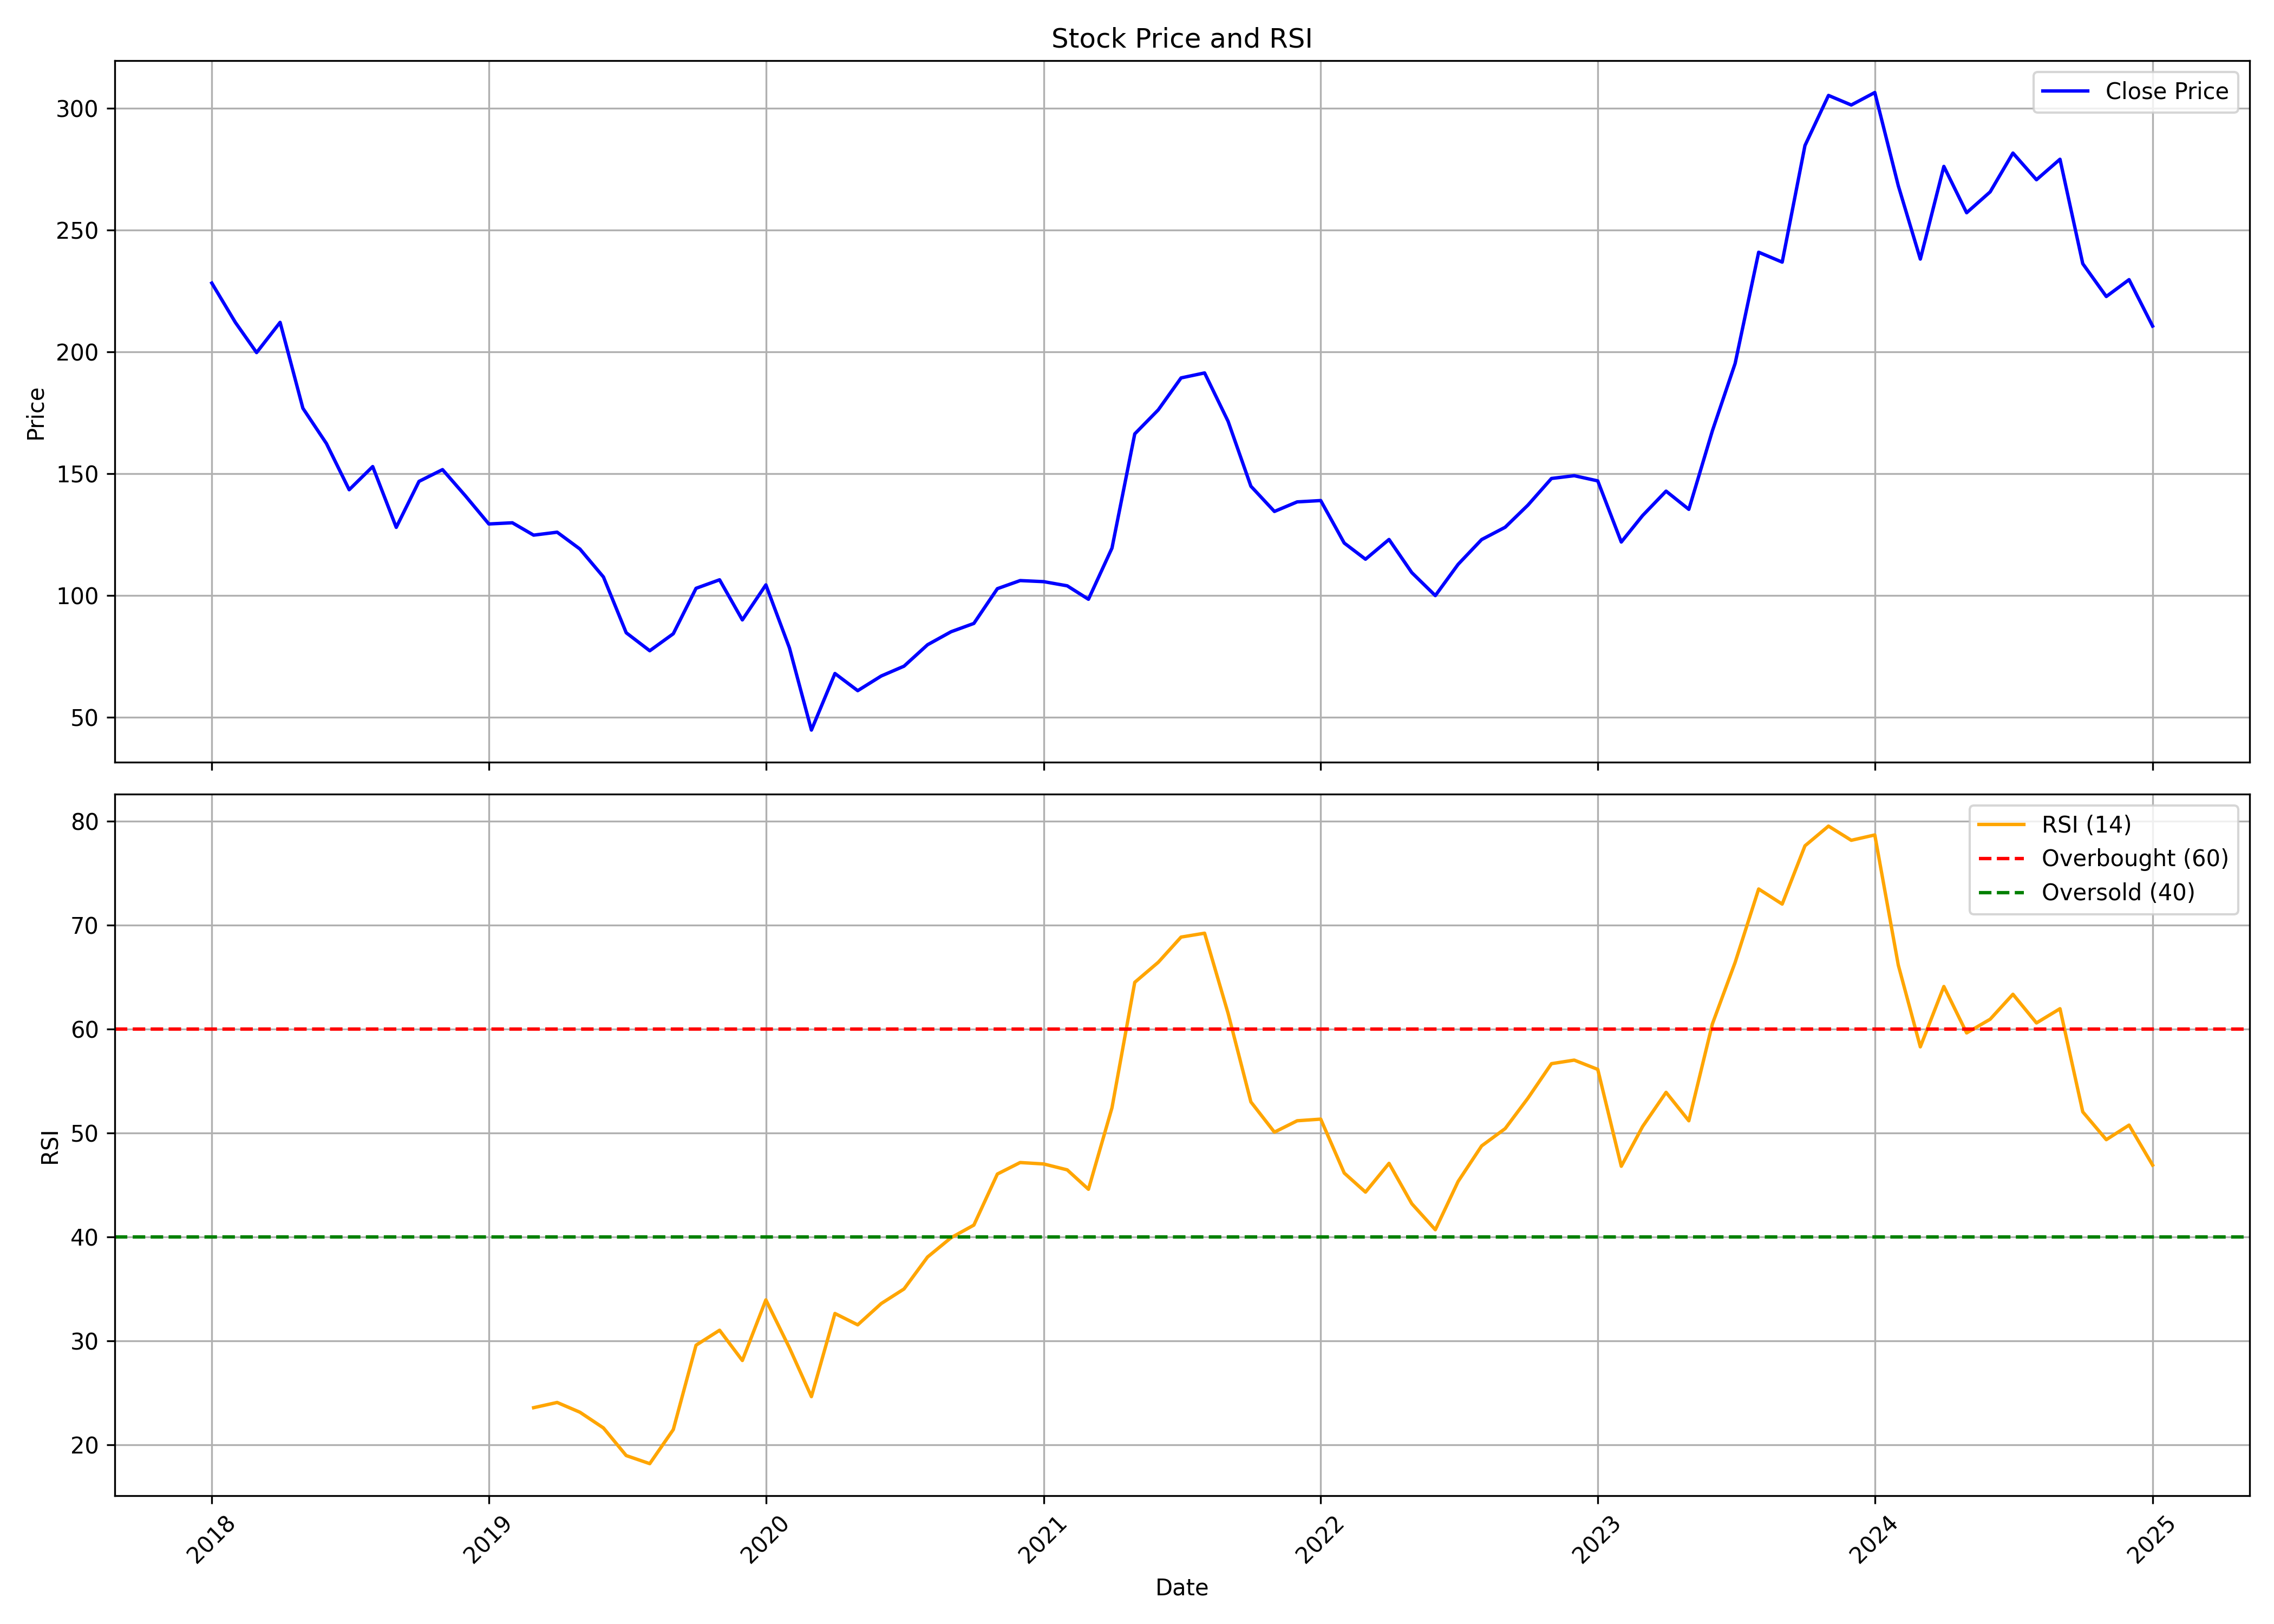

The data file committed next to this chart (first rows):
, Unnamed: 0.1, Unnamed: 0, date, symbol, open, high, low, close, volume, rsi
0, 0, 0, 2018-01-01, SHALBY, 209.5, 264.9, 209.5, 228.2, 22039770, 
1, 1, 1, 2018-02-01, SHALBY, 228.8, 236.4, 211.4, 212.1, 4370995, 
2, 2, 2, 2018-03-01, SHALBY, 211.4, 221.7, 183.4, 199.7, 5113096, 
3, 3, 3, 2018-04-01, SHALBY, 200.9, 224, 200.3, 212.1, 3593954, 
4, 4, 4, 2018-05-01, SHALBY, 212.1, 214.7, 176.3, 176.9, 1913618, 
5, 5, 5, 2018-06-01, SHALBY, 176.7, 180.3, 155.2, 162.4, 1609599, 
6, 6, 6, 2018-07-01, SHALBY, 162.4, 164.5, 139, 143.4, 1338307, 
7, 7, 7, 2018-08-01, SHALBY, 144, 165.5, 133.3, 153, 3199288, 
8, 8, 8, 2018-09-01, SHALBY, 153, 171.5, 126, 128, 1560065, 
9, 9, 9, 2018-10-01, SHALBY, 126, 155.4, 125.5, 146.9, 912954, 
10, 10, 10, 2018-11-01, SHALBY, 147.9, 159.8, 145.4, 151.7, 490579, 
11, 11, 11, 2018-12-01, SHALBY, 145.9, 152.8, 131.1, 141, 557734, 
12, 12, 12, 2019-01-01, SHALBY, 139.7, 143.9, 128, 129.4, 365332, 
13, 13, 13, 2019-02-01, SHALBY, 130.2, 133.9, 123.2, 129.9, 309011, 
14, 14, 14, 2019-03-01, SHALBY, 131.8, 142.5, 122.3, 124.8, 950361, 23.56
15, 15, 15, 2019-04-01, SHALBY, 125.5, 143, 124.5, 126, 655633, 24.07
16, 16, 16, 2019-05-01, SHALBY, 126, 129.3, 118.7, 119.1, 415710, 23.13
17, 17, 17, 2019-06-01, SHALBY, 120.5, 122.4, 104.3, 107.6, 501278, 21.61
18, 18, 18, 2019-07-01, SHALBY, 107.6, 108.6, 76.36, 84.75, 2415149, 18.95
19, 19, 19, 2019-08-01, SHALBY, 83.5, 86.35, 72.64, 77.37, 803744, 18.18
20, 20, 20, 2019-09-01, SHALBY, 77.84, 94.98, 75.75, 84.35, 737802, 21.46
21, 21, 21, 2019-10-01, SHALBY, 87.26, 108.8, 79.1, 103, 671002, 29.58
22, 22, 22, 2019-11-01, SHALBY, 101.2, 119.5, 91.78, 106.5, 2473175, 31.02
23, 23, 23, 2019-12-01, SHALBY, 103.4, 105.9, 89.5, 90.03, 1214668, 28.1
24, 24, 24, 2020-01-01, SHALBY, 92.02, 117.3, 82.8, 104.4, 7939749, 33.94
25, 25, 25, 2020-02-01, SHALBY, 103.9, 112.9, 75.46, 78.57, 2189538, 29.33
26, 26, 26, 2020-03-01, SHALBY, 80.8, 82.07, 38.95, 44.82, 2438573, 24.63
27, 27, 27, 2020-04-01, SHALBY, 44.92, 72.84, 41.57, 68.03, 5198110, 32.63
28, 28, 28, 2020-05-01, SHALBY, 68.03, 74.69, 56.86, 60.99, 4940564, 31.54
29, 29, 29, 2020-06-01, SHALBY, 62.69, 76.24, 61.09, 67.01, 7893686, 33.59
30, 30, 30, 2020-07-01, SHALBY, 67.45, 81.87, 66.82, 71.04, 6396714, 34.99
31, 31, 31, 2020-08-01, SHALBY, 72.31, 95.95, 69.73, 79.83, 6358836, 38.06
32, 32, 32, 2020-09-01, SHALBY, 77.7, 88.04, 69.93, 85.17, 4770023, 39.92
33, 33, 33, 2020-10-01, SHALBY, 86.67, 106.3, 81.45, 88.58, 15977341, 41.14
34, 34, 34, 2020-11-01, SHALBY, 88.92, 114, 87.02, 102.8, 10377867, 46.05
35, 35, 35, 2020-12-01, SHALBY, 103.1, 118.9, 91.8, 106.2, 18204379, 47.16
36, 36, 36, 2021-01-01, SHALBY, 106.9, 131.5, 102.2, 105.7, 18436283, 47.02
37, 37, 37, 2021-02-01, SHALBY, 106.2, 117.3, 100.6, 104, 3388260, 46.45
38, 38, 38, 2021-03-01, SHALBY, 104.6, 112, 93.9, 98.5, 4224431, 44.58
39, 39, 39, 2021-04-01, SHALBY, 98.99, 125.5, 98.89, 119.5, 13825629, 52.43
40, 40, 40, 2021-05-01, SHALBY, 119.5, 176.8, 119.5, 166.4, 29779861, 64.5
41, 41, 41, 2021-06-01, SHALBY, 168.1, 180.5, 149.6, 176.2, 10058583, 66.43
42, 42, 42, 2021-07-01, SHALBY, 177.4, 206.6, 171.2, 189.3, 15907163, 68.86
43, 43, 43, 2021-08-01, SHALBY, 191, 209.5, 173, 191.4, 14043868, 69.23
44, 44, 44, 2021-09-01, SHALBY, 191.4, 206.4, 171, 171.5, 5321743, 61.51
45, 45, 45, 2021-10-01, SHALBY, 172.6, 178, 142.4, 144.9, 4632992, 52.99
46, 46, 46, 2021-11-01, SHALBY, 146.4, 157.1, 132.9, 134.5, 4689823, 50.08
47, 47, 47, 2021-12-01, SHALBY, 136.4, 143.9, 122.8, 138.5, 3708006, 51.18
48, 48, 48, 2022-01-01, SHALBY, 138.7, 152, 131.8, 139, 4478482, 51.34
49, 49, 49, 2022-02-01, SHALBY, 141.5, 145.4, 110.4, 121.6, 2942431, 46.15
50, 50, 50, 2022-03-01, SHALBY, 121.6, 130.6, 110.9, 114.9, 3335045, 44.31
51, 51, 51, 2022-04-01, SHALBY, 114.9, 136.3, 114.9, 123, 2599230, 47.08
52, 52, 52, 2022-05-01, SHALBY, 123, 125.7, 98.43, 109.4, 2049332, 43.2
53, 53, 53, 2022-06-01, SHALBY, 109.8, 119.8, 93.27, 100, 1350347, 40.69
54, 54, 54, 2022-07-01, SHALBY, 100.9, 116.9, 99.17, 112.8, 999899, 45.33
55, 55, 55, 2022-08-01, SHALBY, 112.7, 129.1, 110.5, 123, 1608908, 48.76
56, 56, 56, 2022-09-01, SHALBY, 122.5, 145.2, 122.1, 128, 4170859, 50.42
57, 57, 57, 2022-10-01, SHALBY, 129.7, 151.2, 127.2, 137.1, 4321914, 53.35
58, 58, 58, 2022-11-01, SHALBY, 137.8, 154.4, 135.3, 148.1, 2719193, 56.67
59, 59, 59, 2022-12-01, SHALBY, 149.8, 155.6, 126.9, 149.2, 3800410, 57.02
... 25 more rows
